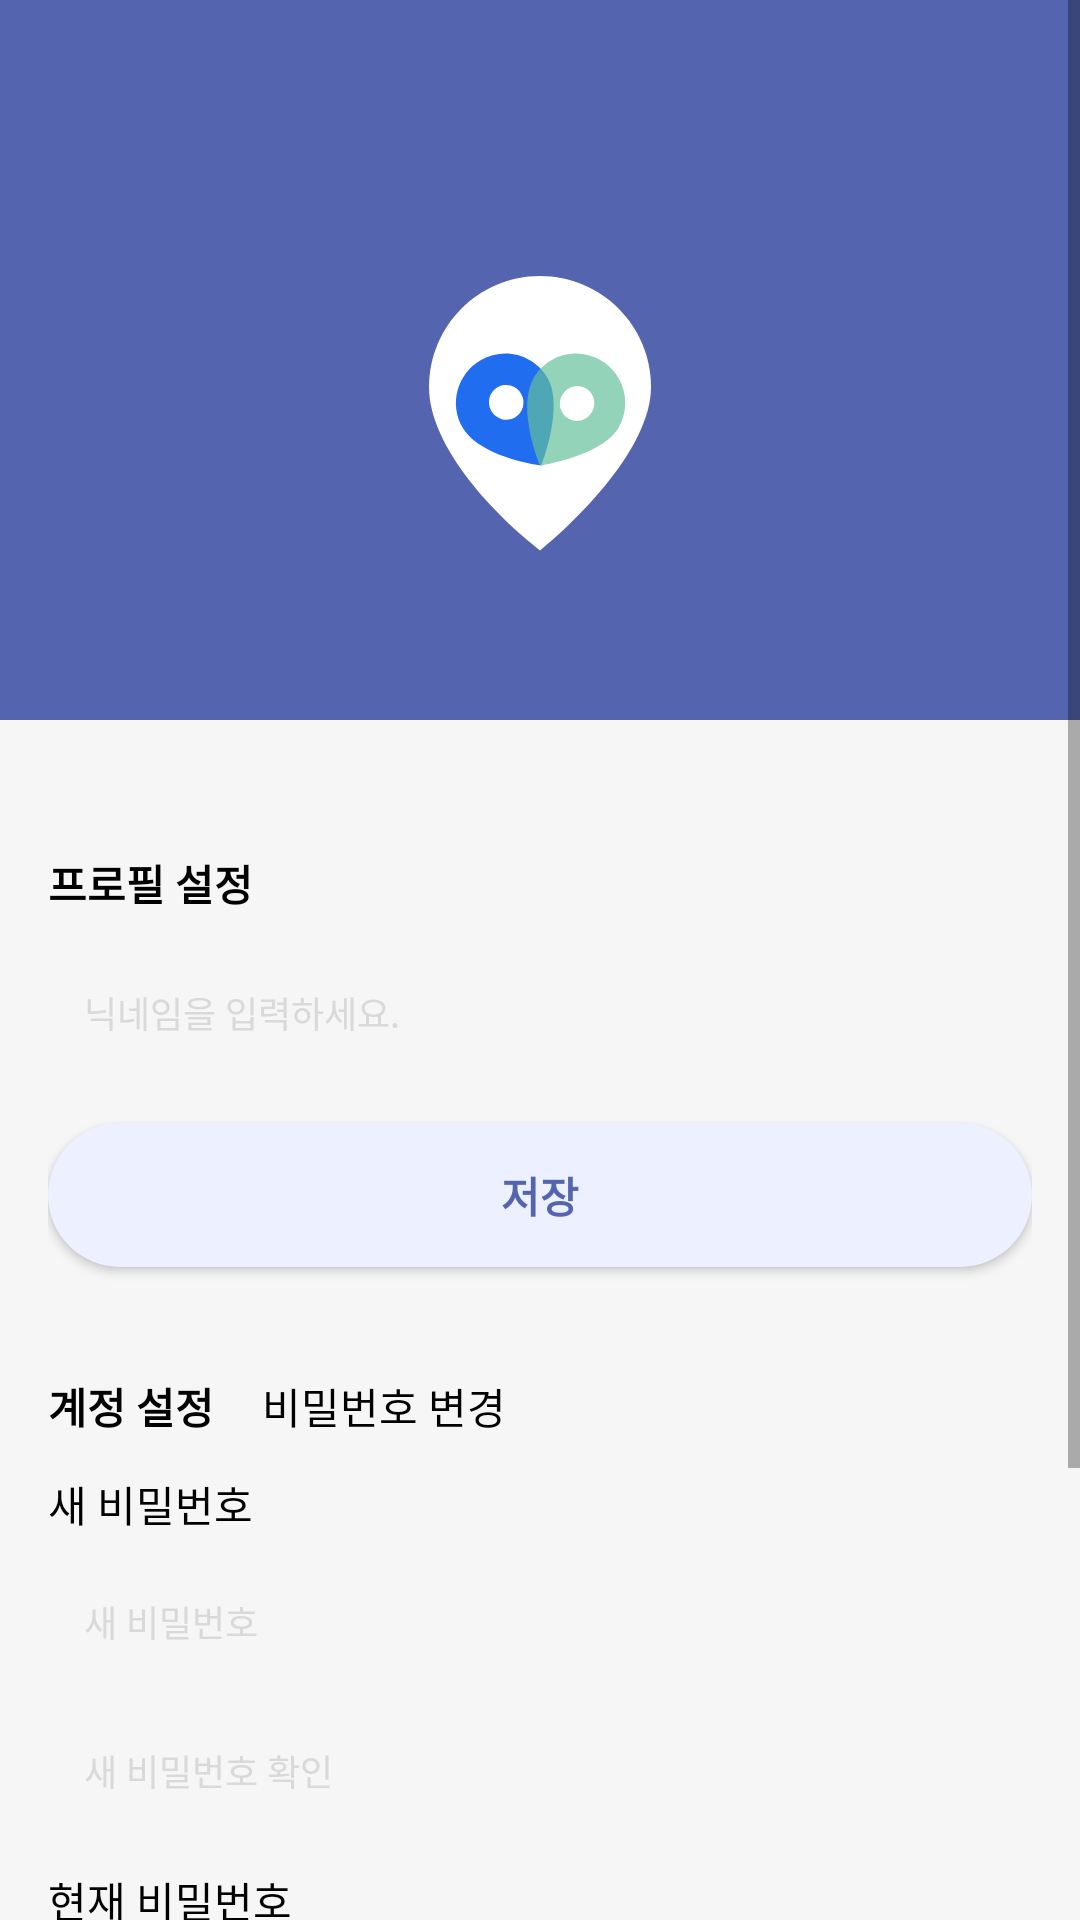

Write the Android layout XML for this screen, with the resource values it uses.
<!-- AndroidManifest.xml: application theme Theme.YouthSpaceFinder -->
<!-- res/layout/fragment_settings_user_logged_in.xml -->
<?xml version="1.0" encoding="utf-8"?>
<ScrollView
    xmlns:android="http://schemas.android.com/apk/res/android"
    xmlns:tools="http://schemas.android.com/tools"
    android:layout_height="match_parent"
    android:layout_width="match_parent">
    <LinearLayout
        android:layout_height="wrap_content"
        android:layout_width="match_parent"
        android:orientation="vertical"
        tools:context=".presentation.settings.SettingsUserLoggedInFragment">

        <LinearLayout
            android:background="@color/primary"
            android:layout_height="240dp"
            android:layout_width="match_parent"
            android:orientation="vertical">

            <ImageView
                android:id="@+id/iv_go_back"
                android:layout_height="24dp"
                android:layout_marginStart="16dp"
                android:layout_marginTop="60dp"
                android:layout_width="24dp"
                android:src="@drawable/ic_back" />

            <ImageView
                android:layout_gravity="center_horizontal"
                android:layout_height="92dp"
                android:layout_marginTop="8dp"
                android:layout_width="92dp"
                android:src="@drawable/ic_logo" />
        </LinearLayout>

        <LinearLayout
            android:background="@color/background"
            android:layout_height="0dp"
            android:layout_weight="1"
            android:layout_width="match_parent"
            android:orientation="vertical"
            android:padding="16dp">

            <LinearLayout
                android:layout_height="wrap_content"
                android:layout_marginTop="28dp"
                android:layout_width="match_parent"
                android:orientation="horizontal">

                <TextView
                    android:layout_height="wrap_content"
                    android:layout_width="wrap_content"
                    android:text="프로필 설정"
                    android:textColor="@color/black"
                    android:textStyle="bold" />

                <TextView
                    android:id="@+id/tv_user_email"
                    android:layout_height="wrap_content"
                    android:layout_marginStart="16dp"
                    android:layout_width="wrap_content"
                    android:textColor="#4D4447"
                    tools:text="idxxxxxxxx@gmail.com" />
            </LinearLayout>

            <EditText
                android:background="@drawable/bg_modify_info"
                android:hint="닉네임을 입력하세요."
                android:id="@+id/et_user_nickname"
                android:layout_height="wrap_content"
                android:layout_marginTop="12dp"
                android:layout_width="match_parent"
                android:padding="12dp"
                android:textColorHint="@color/edittext_hint"
                android:textSize="12sp" />

            <androidx.appcompat.widget.AppCompatButton
                android:background="@drawable/bg_save"
                android:id="@+id/btn_save"
                android:layout_height="wrap_content"
                android:layout_marginTop="16dp"
                android:layout_width="match_parent"
                android:text="저장"
                android:textColor="@color/primary"
                android:textStyle="bold" />

            <LinearLayout
                android:layout_height="wrap_content"
                android:layout_marginTop="36dp"
                android:layout_width="match_parent"
                android:orientation="horizontal">

                <TextView
                    android:layout_height="wrap_content"
                    android:layout_width="wrap_content"
                    android:text="계정 설정"
                    android:textColor="@color/black"
                    android:textStyle="bold" />

                <TextView
                    android:layout_height="wrap_content"
                    android:layout_marginStart="16dp"
                    android:layout_width="wrap_content"
                    android:text="비밀번호 변경"
                    android:textColor="@color/black" />
            </LinearLayout>

            <TextView
                android:layout_height="wrap_content"
                android:layout_marginTop="12dp"
                android:layout_width="wrap_content"
                android:text="새 비밀번호"
                android:textColor="@color/black" />

            <EditText
                android:background="@drawable/bg_modify_info"
                android:hint="새 비밀번호"
                android:id="@+id/et_new_password"
                android:layout_height="wrap_content"
                android:layout_marginTop="8dp"
                android:layout_width="match_parent"
                android:padding="12dp"
                android:textColorHint="@color/edittext_hint"
                android:textSize="12sp" />

            <EditText
                android:background="@drawable/bg_modify_info"
                android:hint="새 비밀번호 확인"
                android:id="@+id/et_new_password_check"
                android:layout_height="wrap_content"
                android:layout_marginTop="8dp"
                android:layout_width="match_parent"
                android:padding="12dp"
                android:textColorHint="@color/edittext_hint"
                android:textSize="12sp" />

            <TextView
                android:layout_height="wrap_content"
                android:layout_marginTop="12dp"
                android:layout_width="wrap_content"
                android:text="현재 비밀번호"
                android:textColor="@color/black" />

            <EditText
                android:background="@drawable/bg_modify_info"
                android:hint="현재 비밀번호"
                android:id="@+id/et_current_password"
                android:layout_height="wrap_content"
                android:layout_marginTop="8dp"
                android:layout_width="match_parent"
                android:padding="12dp"
                android:textColorHint="@color/edittext_hint"
                android:textSize="12sp" />

            <androidx.appcompat.widget.AppCompatButton
                android:background="@drawable/bg_save"
                android:id="@+id/btn_change_password"
                android:layout_height="wrap_content"
                android:layout_marginTop="16dp"
                android:layout_width="match_parent"
                android:text="비밀번호 변경"
                android:textColor="@color/primary"
                android:textStyle="bold" />

            <androidx.appcompat.widget.AppCompatButton
                android:background="@drawable/bg_logout"
                android:id="@+id/btn_logout"
                android:layout_height="wrap_content"
                android:layout_marginTop="16dp"
                android:layout_width="match_parent"
                android:text="로그아웃"
                android:textColor="@color/logout_text_color"
                android:textStyle="bold" />
        </LinearLayout>
    </LinearLayout>
</ScrollView>
<!-- resources referenced by this layout -->
<resources>
  <color name="background">#F6F6F6</color>
  <color name="black">#FF000000</color>
  <color name="edittext_hint">#D9D9D9</color>
  <color name="logout_text_color">#FF0004</color>
  <color name="primary">#5464AF</color>
  <!-- drawable bg_logout (drawable) -->
  <?xml version="1.0" encoding="utf-8"?>
  <shape xmlns:android="http://schemas.android.com/apk/res/android"
      android:shape="rectangle">
      <solid android:color="#FFECEC"/>
      <corners android:radius="28dp"/>
  </shape>
  <!-- drawable bg_save (drawable) -->
  <?xml version="1.0" encoding="utf-8"?>
  <shape xmlns:android="http://schemas.android.com/apk/res/android"
      android:shape="rectangle">
      <solid android:color="#ECF0FF"/>
      <corners android:radius="28dp"/>
  </shape>
  <!-- drawable ic_logo (drawable) -->
  <vector xmlns:android="http://schemas.android.com/apk/res/android"
      android:width="96dp"
      android:height="119dp"
      android:viewportWidth="96"
      android:viewportHeight="119">
    <path
        android:pathData="M96,47.89C96,74.34 63.53,105.65 48,118.33C29.65,104.24 0,74.34 0,47.89C0,21.44 21.49,0 48,0C74.51,0 96,21.44 96,47.89Z"
        android:fillColor="#ffffff"/>
    <path
        android:pathData="M51.34,44.05C57.2,54.19 51.68,73.39 48.53,81.7C38.37,80.36 20.37,75.46 14.51,65.31C8.66,55.16 12.15,42.18 22.32,36.31C32.49,30.43 45.48,33.9 51.34,44.05Z"
        android:fillColor="#206DEF"/>
    <path
        android:pathData="M33.38,54.47m-6.42,3.71a7.42,7.42 105,1 1,12.85 -7.42a7.42,7.42 105,1 1,-12.85 7.42"
        android:fillColor="#ffffff"/>
    <path
        android:pathData="M82.04,65.31C76.19,75.46 56.8,80.27 48.03,81.7C44.11,72.23 39.36,54.19 45.22,44.05C51.08,33.9 64.07,30.43 74.24,36.31C84.41,42.18 87.9,55.16 82.04,65.31Z"
        android:fillColor="#63C19C"
        android:fillAlpha="0.7"/>
    <path
        android:pathData="M64.04,54.97m-6.42,-3.71a7.42,7.42 75,1 1,12.85 7.42a7.42,7.42 75,1 1,-12.85 -7.42"
        android:fillColor="#ffffff"/>
  </vector>
  <style name="Theme.YouthSpaceFinder" parent="Theme.MaterialComponents.DayNight.NoActionBar">
          
          <item name="colorPrimary">@color/purple_500</item>
          <item name="colorPrimaryVariant">@color/purple_700</item>
          <item name="colorOnPrimary">@color/white</item>
          
          <item name="colorSecondary">@color/teal_200</item>
          <item name="colorSecondaryVariant">@color/teal_700</item>
          <item name="colorOnSecondary">@color/black</item>
          
          <item name="android:statusBarColor">?attr/colorPrimaryVariant</item>
          
      </style>
  <color name="purple_500">#FF6200EE</color>
  <color name="purple_700">#FF3700B3</color>
  <color name="white">#FFFFFFFF</color>
  <color name="teal_200">#FF03DAC5</color>
  <color name="teal_700">#FF018786</color>
</resources>
